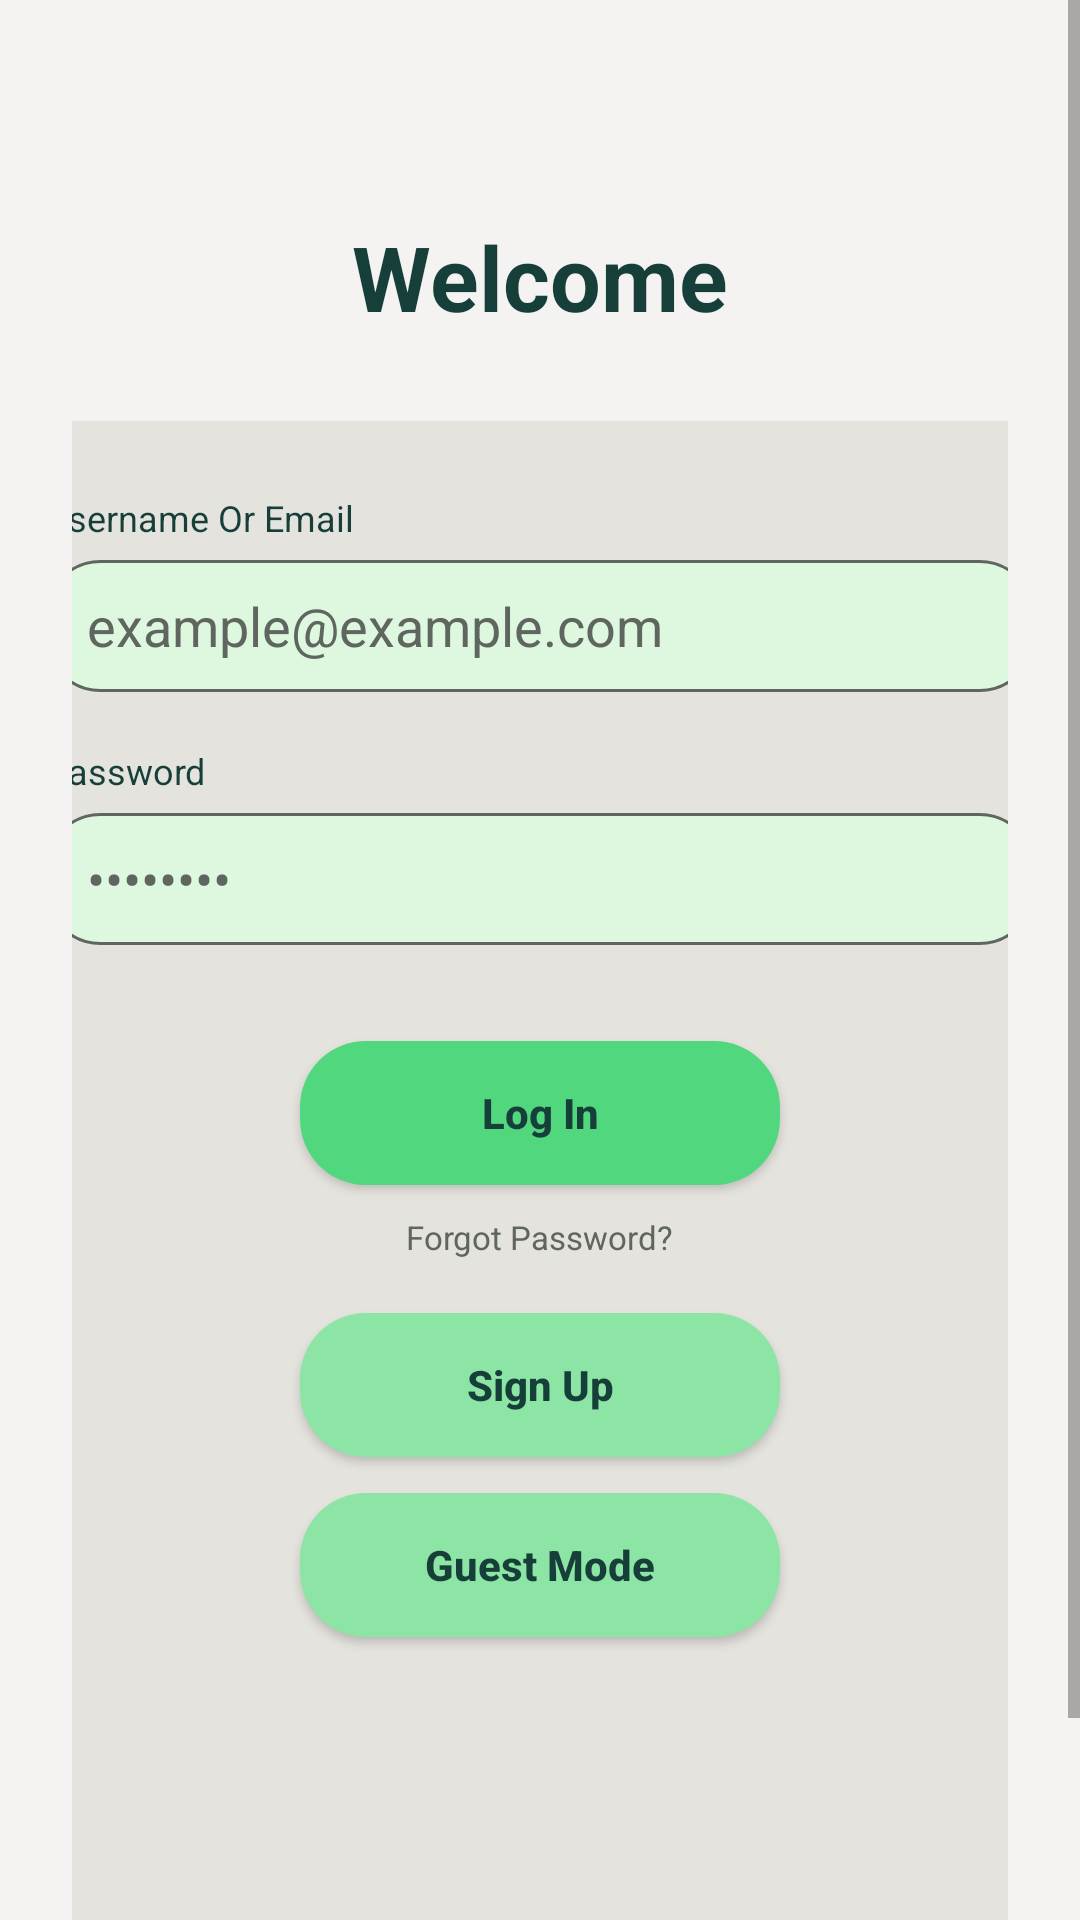

Write the Android layout XML for this screen, with the resource values it uses.
<!-- AndroidManifest.xml: application theme Theme.InvestTrack -->
<!-- res/layout/activity_login.xml -->
<?xml version="1.0" encoding="utf-8"?>
<ScrollView xmlns:android="http://schemas.android.com/apk/res/android"
    android:layout_width="match_parent"
    android:layout_height="match_parent"
    android:background="@color/colorBackground"
    android:fillViewport="true">

    <LinearLayout
        android:layout_width="match_parent"
        android:layout_height="match_parent"
        android:orientation="vertical"
        android:gravity="center_horizontal"
        android:padding="24dp">

        <TextView
            android:id="@+id/login_title"
            android:layout_width="wrap_content"
            android:layout_height="wrap_content"
            android:text="Welcome"
            android:textSize="30sp"
            android:textStyle="bold"
            android:textColor="@color/colorTextPrimary"
            android:layout_marginTop="48dp"
            android:layout_marginBottom="28dp" />

        <LinearLayout
            android:id="@+id/login_container"
            android:layout_width="378dp"
            android:layout_height="551dp"
            android:background="@drawable/bg_login_card"
            android:orientation="vertical"
            android:padding="24dp">

            <TextView
                android:id="@+id/login_email_label"
                android:layout_width="wrap_content"
                android:layout_height="wrap_content"
                android:layout_marginBottom="6dp"
                android:text="Username Or Email"
                android:textColor="@color/colorTextPrimary"
                android:textSize="12sp" />

            <EditText
                android:id="@+id/login_email_input"
                android:layout_width="match_parent"
                android:layout_height="44dp"
                android:layout_marginBottom="18dp"
                android:background="@drawable/bg_input_login"
                android:backgroundTint="@null"
                android:gravity="center_vertical"
                android:hint="example@example.com"
                android:inputType="textEmailAddress"
                android:paddingStart="14dp"
                android:paddingEnd="14dp"
                android:textColor="@color/colorTextPrimary"
                android:textColorHint="@color/colorTextSecondary" />

            <TextView
                android:id="@+id/login_password_label"
                android:layout_width="wrap_content"
                android:layout_height="wrap_content"
                android:layout_marginBottom="6dp"
                android:text="Password"
                android:textColor="@color/colorTextPrimary"
                android:textSize="12sp" />

            <EditText
                android:id="@+id/login_password_input"
                android:layout_width="match_parent"
                android:layout_height="44dp"
                android:layout_marginBottom="32dp"
                android:background="@drawable/bg_input_login"
                android:backgroundTint="@null"
                android:gravity="center_vertical"
                android:hint="••••••••"
                android:inputType="textPassword"
                android:paddingStart="14dp"
                android:paddingEnd="14dp"
                android:textColor="@color/colorTextPrimary"
                android:textColorHint="@color/colorTextSecondary" />

            <Button
                android:id="@+id/login_button"
                android:layout_width="160dp"
                android:layout_height="48dp"
                android:layout_gravity="center_horizontal"
                android:layout_marginBottom="10dp"
                android:background="@drawable/bg_button_primary"
                android:backgroundTint="@null"
                android:text="Log In"
                android:textAllCaps="false"
                android:textColor="@color/colorTextPrimary"
                android:textStyle="bold" />

            <TextView
                android:id="@+id/login_forgot_password"
                android:layout_width="wrap_content"
                android:layout_height="wrap_content"
                android:layout_gravity="center_horizontal"
                android:layout_marginBottom="18dp"
                android:text="Forgot Password?"
                android:textColor="@color/colorTextSecondary"
                android:textSize="11sp" />

            <Button
                android:id="@+id/login_signup_button"
                android:layout_width="160dp"
                android:layout_height="48dp"
                android:layout_gravity="center_horizontal"
                android:layout_marginBottom="12dp"
                android:background="@drawable/bg_button_secondary"
                android:backgroundTint="@null"
                android:text="Sign Up"
                android:textAllCaps="false"
                android:textColor="@color/colorTextPrimary"
                android:textStyle="bold" />

            <Button
                android:id="@+id/login_guest_button"
                android:layout_width="160dp"
                android:layout_height="48dp"
                android:layout_gravity="center_horizontal"
                android:background="@drawable/bg_button_secondary"
                android:backgroundTint="@null"
                android:text="Guest Mode"
                android:textAllCaps="false"
                android:textColor="@color/colorTextPrimary"
                android:textStyle="bold" />

        </LinearLayout>

    </LinearLayout>
</ScrollView>
<!-- resources referenced by this layout -->
<resources>
  <color name="colorBackground">#F4F3F1</color>
  <color name="colorTextPrimary">#173F3A</color>
  <color name="colorTextSecondary">#5F6660</color>
  <!-- drawable bg_button_primary (drawable) -->
  <?xml version="1.0" encoding="utf-8"?>
  <shape xmlns:android="http://schemas.android.com/apk/res/android">
      <solid android:color="#51D77D" />
      <corners android:radius="22dp" />
  </shape>
  <!-- drawable bg_button_secondary (drawable) -->
  <?xml version="1.0" encoding="utf-8"?>
  <shape xmlns:android="http://schemas.android.com/apk/res/android">
      <solid android:color="@color/colorButtonSecondary" />
      <corners android:radius="22dp" />
  </shape>
  <!-- drawable bg_input_login (drawable) -->
  <?xml version="1.0" encoding="utf-8"?>
  <shape xmlns:android="http://schemas.android.com/apk/res/android">
      <solid android:color="@color/colorPrimarySoft" />
      <corners android:radius="18dp" />
      <stroke
          android:width="1dp"
          android:color="@color/colorBorder" />
  </shape>
  <!-- drawable bg_login_card (drawable) -->
  <?xml version="1.0" encoding="utf-8"?>
  <shape xmlns:android="http://schemas.android.com/apk/res/android">
      <solid android:color="@color/colorCard" />
      <corners android:radius="32dp" />
  </shape>
  <style name="Theme.InvestTrack" parent="Theme.MaterialComponents.DayNight.NoActionBar">
          <item name="colorPrimary">@color/colorPrimary</item>
          <item name="colorOnPrimary">@color/colorTextPrimary</item>
          <item name="colorSecondary">@color/colorPrimary</item>
          <item name="android:colorBackground">@color/colorBackground</item>
          <item name="android:statusBarColor">@color/colorBackground</item>
          <item name="android:navigationBarColor">@color/colorBackground</item>
          <item name="android:windowLightStatusBar">true</item>
          <item name="android:windowLightNavigationBar">true</item>
          <item name="windowActionBar">false</item>
          <item name="windowNoTitle">true</item>
      </style>
  <color name="colorButtonSecondary">#8DE5A5</color>
  <color name="colorPrimarySoft">#DDF8DE</color>
  <color name="colorBorder">#5F6660</color>
  <color name="colorCard">#E5E3DE</color>
  <color name="colorPrimary">#51D77D</color>
</resources>
